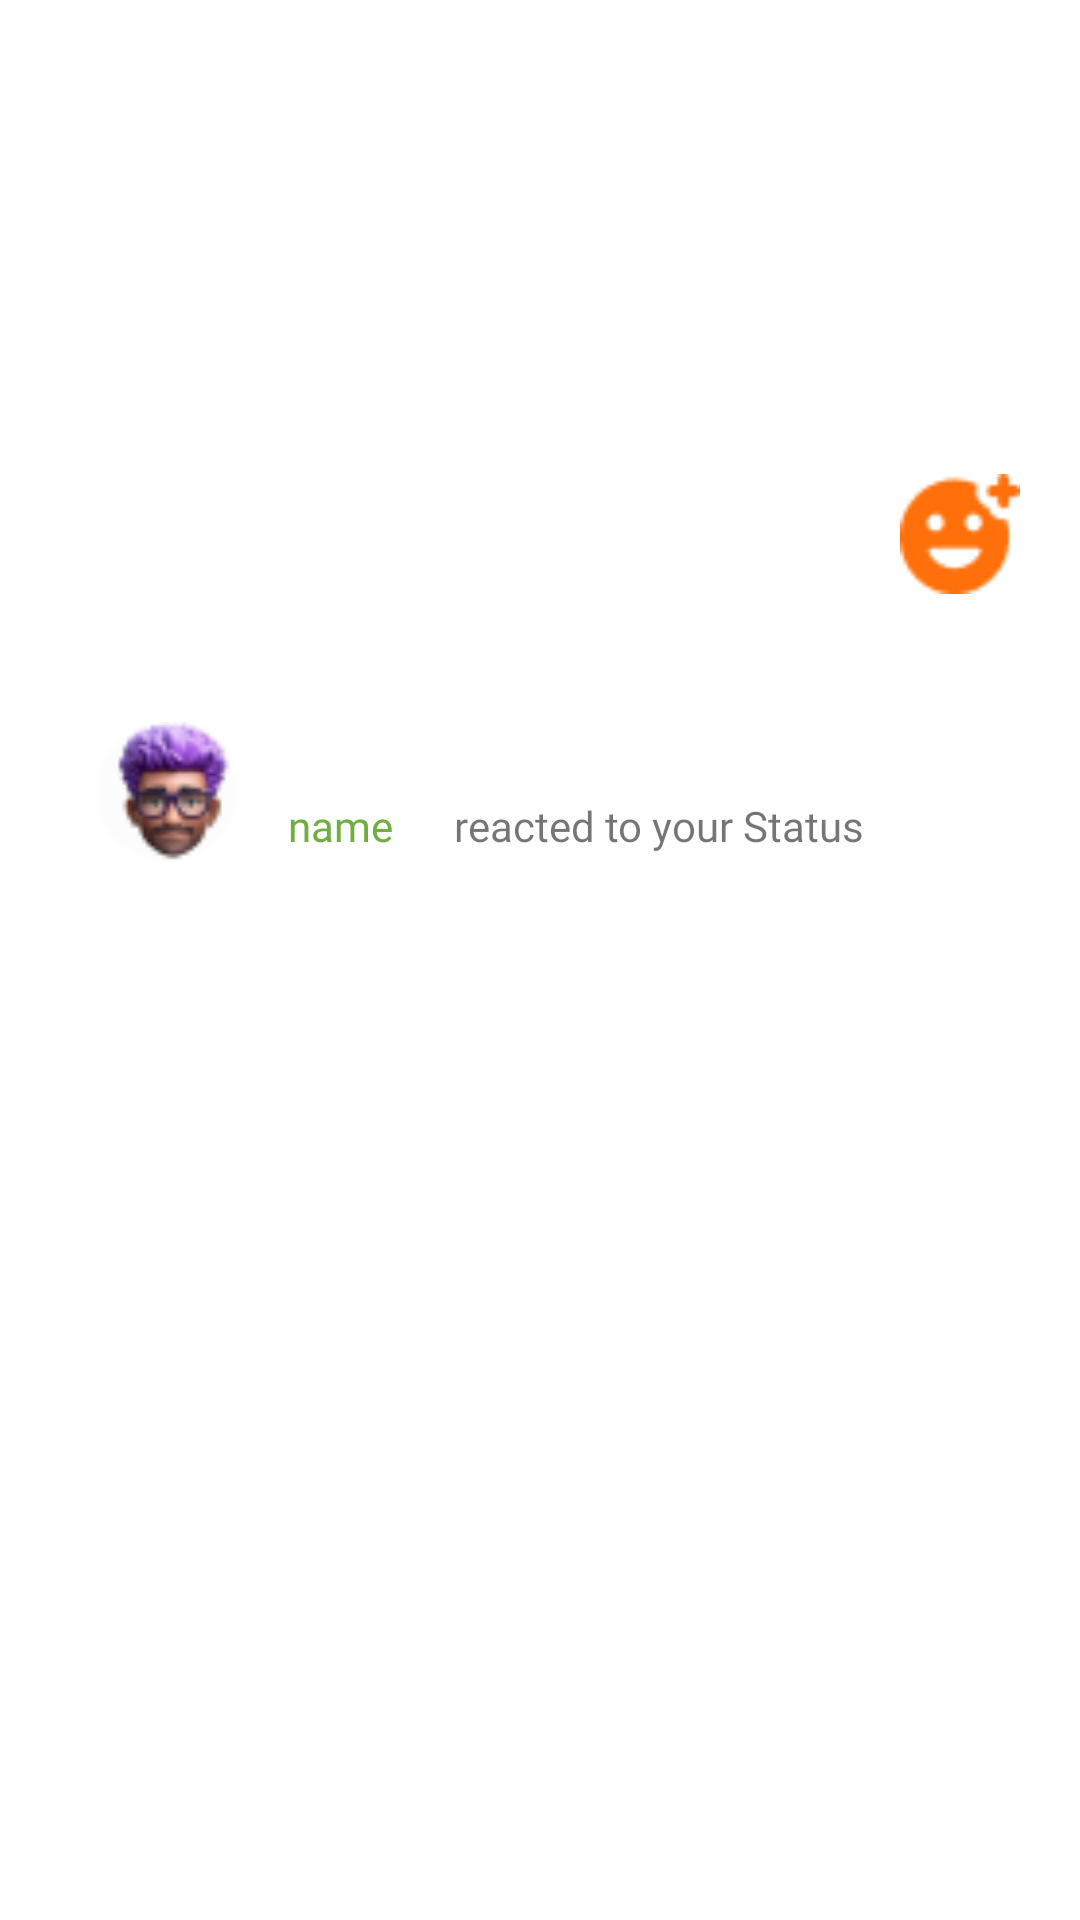

This screen was rendered from an Android layout file. Write that file and the resources it references.
<!-- AndroidManifest.xml: application theme Theme.FinalProject -->
<!-- res/layout/reaction_item.xml -->
<?xml version="1.0" encoding="utf-8"?>
<androidx.constraintlayout.widget.ConstraintLayout xmlns:android="http://schemas.android.com/apk/res/android"
    xmlns:tools="http://schemas.android.com/tools"
    android:layout_width="match_parent"
    android:layout_height="wrap_content"
    xmlns:app="http://schemas.android.com/apk/res-auto"
    android:padding="16dp">


    <ImageView
        android:id="@+id/avatarImageView"
        android:layout_width="48dp"
        android:layout_height="48dp"
        android:layout_marginStart="16dp"
        android:src="@drawable/friend_avartar"
        app:layout_constraintBottom_toBottomOf="parent"
        app:layout_constraintStart_toStartOf="parent"
        app:layout_constraintTop_toTopOf="parent"
        app:layout_constraintVertical_bias="0.4" />

    <TextView
        android:id="@+id/nameTextView"
        android:layout_width="0dp"
        android:layout_height="wrap_content"
        android:layout_marginStart="16dp"
        android:fontFamily="@font/poppins_bold"
        android:text="name"
        android:textColor="#70AE40"
        app:layout_constraintBottom_toBottomOf="parent"
        app:layout_constraintStart_toEndOf="@+id/avatarImageView"
        app:layout_constraintTop_toTopOf="parent"
        app:layout_constraintVertical_bias="0.424" />

    <TextView
        android:id="@+id/reactText"
        android:layout_width="0dp"
        android:layout_height="wrap_content"
        android:layout_marginEnd="12dp"
        android:fontFamily="@font/poppins_bold"
        android:text="reacted to your Status"
        app:layout_constraintBottom_toBottomOf="parent"
        app:layout_constraintEnd_toStartOf="@+id/getRaction"
        app:layout_constraintTop_toTopOf="parent"
        app:layout_constraintVertical_bias="0.424" />

    <ImageView
        android:id="@+id/getRaction"
        android:layout_width="40dp"
        android:layout_height="40dp"
        android:layout_marginEnd="4dp"
        android:clickable="true"
        android:focusable="true"
        android:src="@drawable/add_friend_icon"
        app:layout_constraintBottom_toBottomOf="parent"
        app:layout_constraintEnd_toEndOf="parent"
        app:layout_constraintTop_toTopOf="parent"
        app:layout_constraintVertical_bias="0.25" />

    












</androidx.constraintlayout.widget.ConstraintLayout>
<!-- resources referenced by this layout -->
<resources>
  <!-- drawable add_friend_icon: png bitmap (drawable, 852 bytes) -->
  <!-- drawable friend_avartar: png bitmap (drawable, 3145 bytes) -->
  <style name="Theme.FinalProject" parent="Theme.MaterialComponents.DayNight.DarkActionBar">
          
          <item name="colorPrimary">@color/orange</item>
  
          
          
          
          
          
          
          
          
      </style>
  <color name="orange">#FF700B</color>
</resources>
